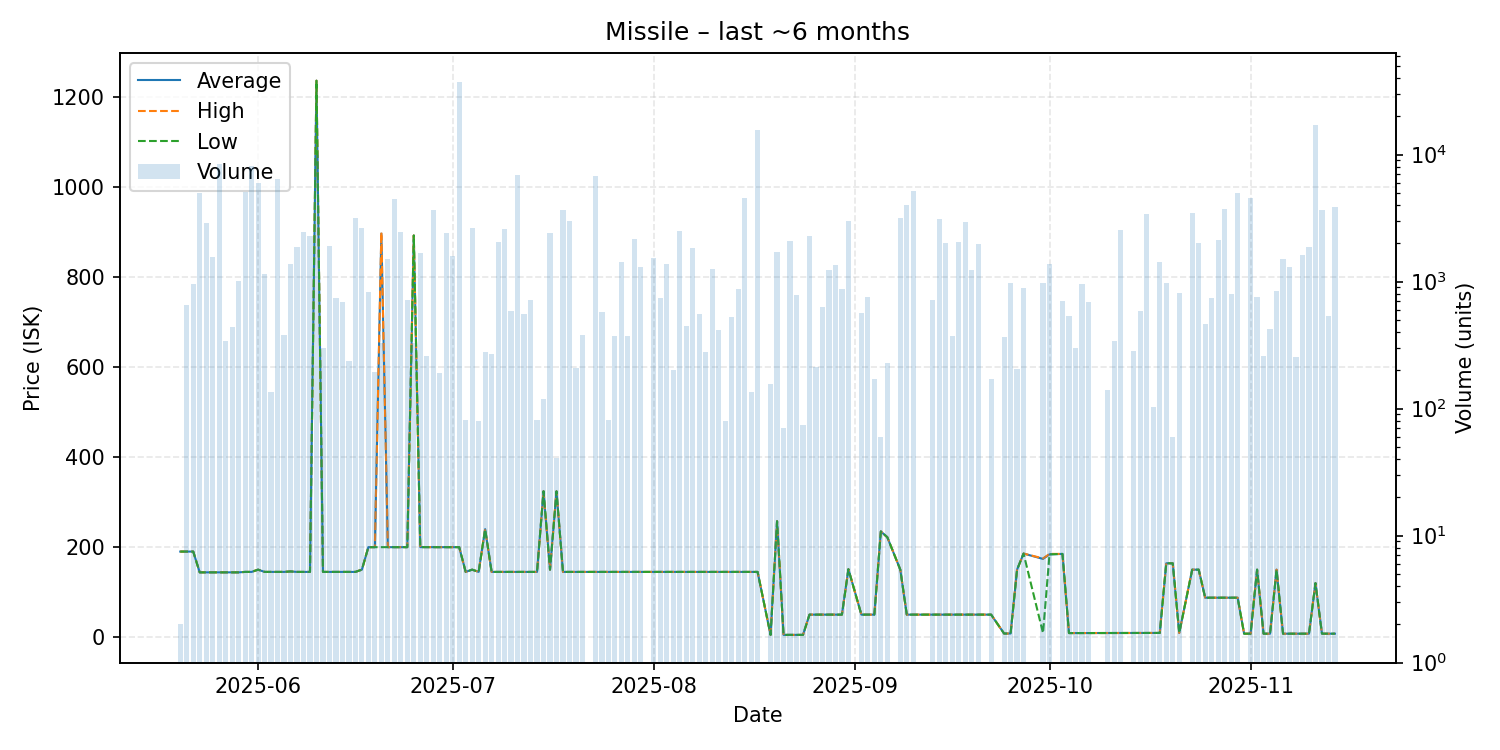

Source data for this figure (header and first rows):
date, average, highest, lowest, order_count, volume
2025-05-20, 190.2, 190.2, 190.2, 1, 2
2025-05-21, 190.2, 190.2, 190.2, 4, 652
2025-05-22, 190.2, 190.2, 190.2, 3, 957
2025-05-23, 144.0, 144.0, 144.0, 6, 4988
2025-05-24, 144.0, 144.0, 144.0, 4, 2876
2025-05-25, 144.0, 144.0, 144.0, 8, 1565
2025-05-26, 144.0, 144.0, 144.0, 5, 8427
2025-05-27, 144.0, 144.0, 144.0, 1, 341
2025-05-28, 144.0, 144.0, 144.0, 1, 439
2025-05-29, 144.0, 144.0, 144.0, 6, 1013
2025-05-30, 145.0, 145.0, 145.0, 3, 5055
2025-05-31, 145.0, 145.0, 145.0, 6, 8091
2025-06-01, 150.0, 150.0, 150.0, 4, 5949
2025-06-02, 145.0, 145.0, 145.0, 4, 1146
2025-06-03, 145.0, 145.0, 145.0, 1, 134
2025-06-04, 145.0, 145.0, 145.0, 4, 6408
2025-06-05, 145.0, 145.0, 145.0, 1, 377
2025-06-06, 146.0, 146.0, 146.0, 2, 1385
2025-06-07, 145.0, 145.0, 145.0, 4, 1867
2025-06-08, 145.0, 145.0, 145.0, 7, 2469
2025-06-09, 145.0, 145.0, 145.0, 4, 2268
2025-06-10, 1237, 1237, 1237, 5, 9891
2025-06-11, 145.0, 145.0, 145.0, 2, 301
2025-06-12, 145.0, 145.0, 145.0, 1, 1904
2025-06-13, 145.0, 145.0, 145.0, 2, 742
2025-06-14, 145.0, 145.0, 145.0, 6, 693
2025-06-15, 145.0, 145.0, 145.0, 2, 235
2025-06-16, 145.0, 145.0, 145.0, 2, 3186
2025-06-17, 150.0, 150.0, 150.0, 4, 2626
2025-06-18, 200.0, 200.0, 200.0, 5, 836
2025-06-19, 200.0, 200.0, 200.0, 2, 193
2025-06-20, 897.0, 899.9, 200.0, 7, 326
2025-06-21, 200.0, 200.0, 200.0, 3, 1502
2025-06-22, 200.0, 200.0, 200.0, 5, 4489
2025-06-23, 200.0, 200.0, 200.0, 2, 2474
2025-06-24, 200.0, 200.0, 200.0, 2, 718
2025-06-25, 892.9, 892.9, 892.9, 4, 328
2025-06-26, 200.1, 200.1, 200.1, 3, 1674
2025-06-27, 200.0, 200.0, 200.0, 2, 259
2025-06-28, 200.0, 200.0, 200.0, 7, 3667
2025-06-29, 200.0, 200.0, 200.0, 2, 192
2025-06-30, 200.0, 200.0, 200.0, 9, 2417
2025-07-01, 200.0, 200.0, 200.0, 5, 1579
2025-07-02, 200.0, 200.0, 200.0, 4, 37315
2025-07-03, 145.0, 145.0, 145.0, 1, 81
2025-07-04, 150.0, 150.0, 150.0, 3, 2634
2025-07-05, 145.0, 145.0, 145.0, 1, 80
2025-07-06, 240.0, 240.0, 240.0, 2, 278
2025-07-07, 145.0, 145.0, 145.0, 2, 271
2025-07-08, 145.0, 145.0, 145.0, 4, 2034
2025-07-09, 145.0, 145.0, 145.0, 4, 2602
2025-07-10, 145.0, 145.0, 145.0, 3, 589
2025-07-11, 145.0, 145.0, 145.0, 3, 6959
2025-07-12, 145.0, 145.0, 145.0, 3, 552
2025-07-13, 145.0, 145.0, 145.0, 5, 717
2025-07-14, 145.0, 145.0, 145.0, 2, 81
2025-07-15, 324.3, 324.3, 324.3, 3, 120
2025-07-16, 150.0, 150.0, 150.0, 2, 2411
2025-07-17, 324.1, 324.1, 324.1, 1, 41
2025-07-18, 145.0, 145.0, 145.0, 5, 3649
... 103 more rows
